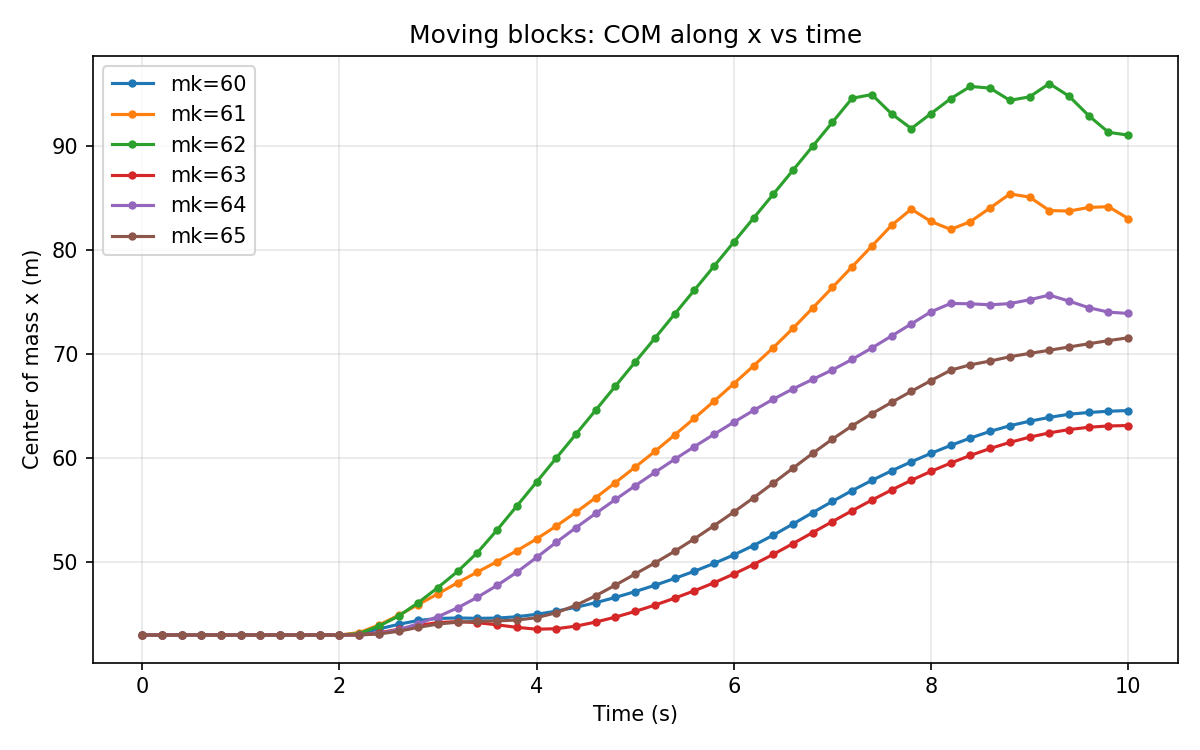

The file beside this chart, header and first rows:
time_s, mk_60_com_x, mk_61_com_x, mk_62_com_x, mk_63_com_x, mk_64_com_x, mk_65_com_x
0, 43, 43, 43, 43, 43, 43
0.2, 43, 43, 43, 43, 43, 43
0.4, 43, 43, 43, 43, 43, 43
0.6, 43, 43, 43, 43, 43, 43
0.8, 43, 43, 43, 43, 43, 43
1, 43, 43, 43, 43, 43, 43
1.2, 43, 43, 43, 43, 43, 43
1.4, 43, 43, 43, 43, 43, 43
1.6, 43, 43, 43, 43, 43, 43
1.8, 43, 43, 43, 43, 43, 43
2, 43, 43, 43, 43, 43, 43
2.2, 43.11, 43.23, 43.14, 43.01, 43, 43
2.4, 43.58, 43.95, 43.86, 43.21, 43.14, 43.1
2.6, 44.03, 44.89, 44.81, 43.55, 43.5, 43.36
2.8, 44.4, 45.93, 46.11, 43.91, 44.08, 43.73
3, 44.59, 46.96, 47.57, 44.2, 44.76, 44.05
3.2, 44.64, 48.03, 49.12, 44.29, 45.62, 44.23
3.4, 44.61, 49.06, 50.92, 44.19, 46.63, 44.31
3.6, 44.63, 50.06, 53.1, 43.98, 47.77, 44.35
3.8, 44.76, 51.1, 55.4, 43.74, 49.04, 44.44
4, 44.99, 52.23, 57.71, 43.56, 50.45, 44.66
4.2, 45.3, 53.48, 60.02, 43.6, 51.91, 45.14
4.4, 45.67, 54.81, 62.31, 43.85, 53.32, 45.86
4.6, 46.11, 56.2, 64.62, 44.25, 54.69, 46.77
4.8, 46.61, 57.66, 66.93, 44.72, 56.03, 47.8
5, 47.18, 59.14, 69.24, 45.27, 57.35, 48.87
5.2, 47.78, 60.66, 71.53, 45.87, 58.63, 49.93
5.4, 48.44, 62.23, 73.85, 46.54, 59.89, 51.05
5.6, 49.13, 63.83, 76.15, 47.25, 61.11, 52.25
5.8, 49.88, 65.48, 78.46, 48.02, 62.29, 53.51
6, 50.7, 67.16, 80.76, 48.86, 63.46, 54.82
6.2, 51.6, 68.87, 83.07, 49.77, 64.58, 56.19
6.4, 52.6, 70.62, 85.37, 50.75, 65.67, 57.6
6.6, 53.67, 72.48, 87.67, 51.79, 66.66, 59.04
6.8, 54.77, 74.43, 89.98, 52.85, 67.57, 60.46
7, 55.84, 76.41, 92.29, 53.9, 68.48, 61.83
7.2, 56.88, 78.4, 94.6, 54.95, 69.49, 63.11
7.4, 57.86, 80.38, 94.95, 55.97, 70.59, 64.27
7.6, 58.78, 82.38, 93.1, 56.94, 71.74, 65.36
7.8, 59.65, 83.94, 91.69, 57.87, 72.91, 66.42
8, 60.46, 82.75, 93.12, 58.73, 74.07, 67.46
8.2, 61.22, 81.99, 94.56, 59.53, 74.87, 68.45
8.4, 61.94, 82.74, 95.74, 60.27, 74.84, 68.98
8.6, 62.58, 84.06, 95.57, 60.93, 74.74, 69.33
8.8, 63.12, 85.4, 94.39, 61.52, 74.86, 69.75
9, 63.55, 85.1, 94.73, 62.02, 75.23, 70.07
9.2, 63.92, 83.8, 96.01, 62.43, 75.68, 70.37
9.4, 64.22, 83.75, 94.8, 62.75, 75.1, 70.69
9.6, 64.39, 84.1, 92.92, 62.97, 74.46, 71
9.8, 64.51, 84.17, 91.32, 63.1, 74.04, 71.3
10, 64.58, 83.04, 91.05, 63.14, 73.91, 71.57
